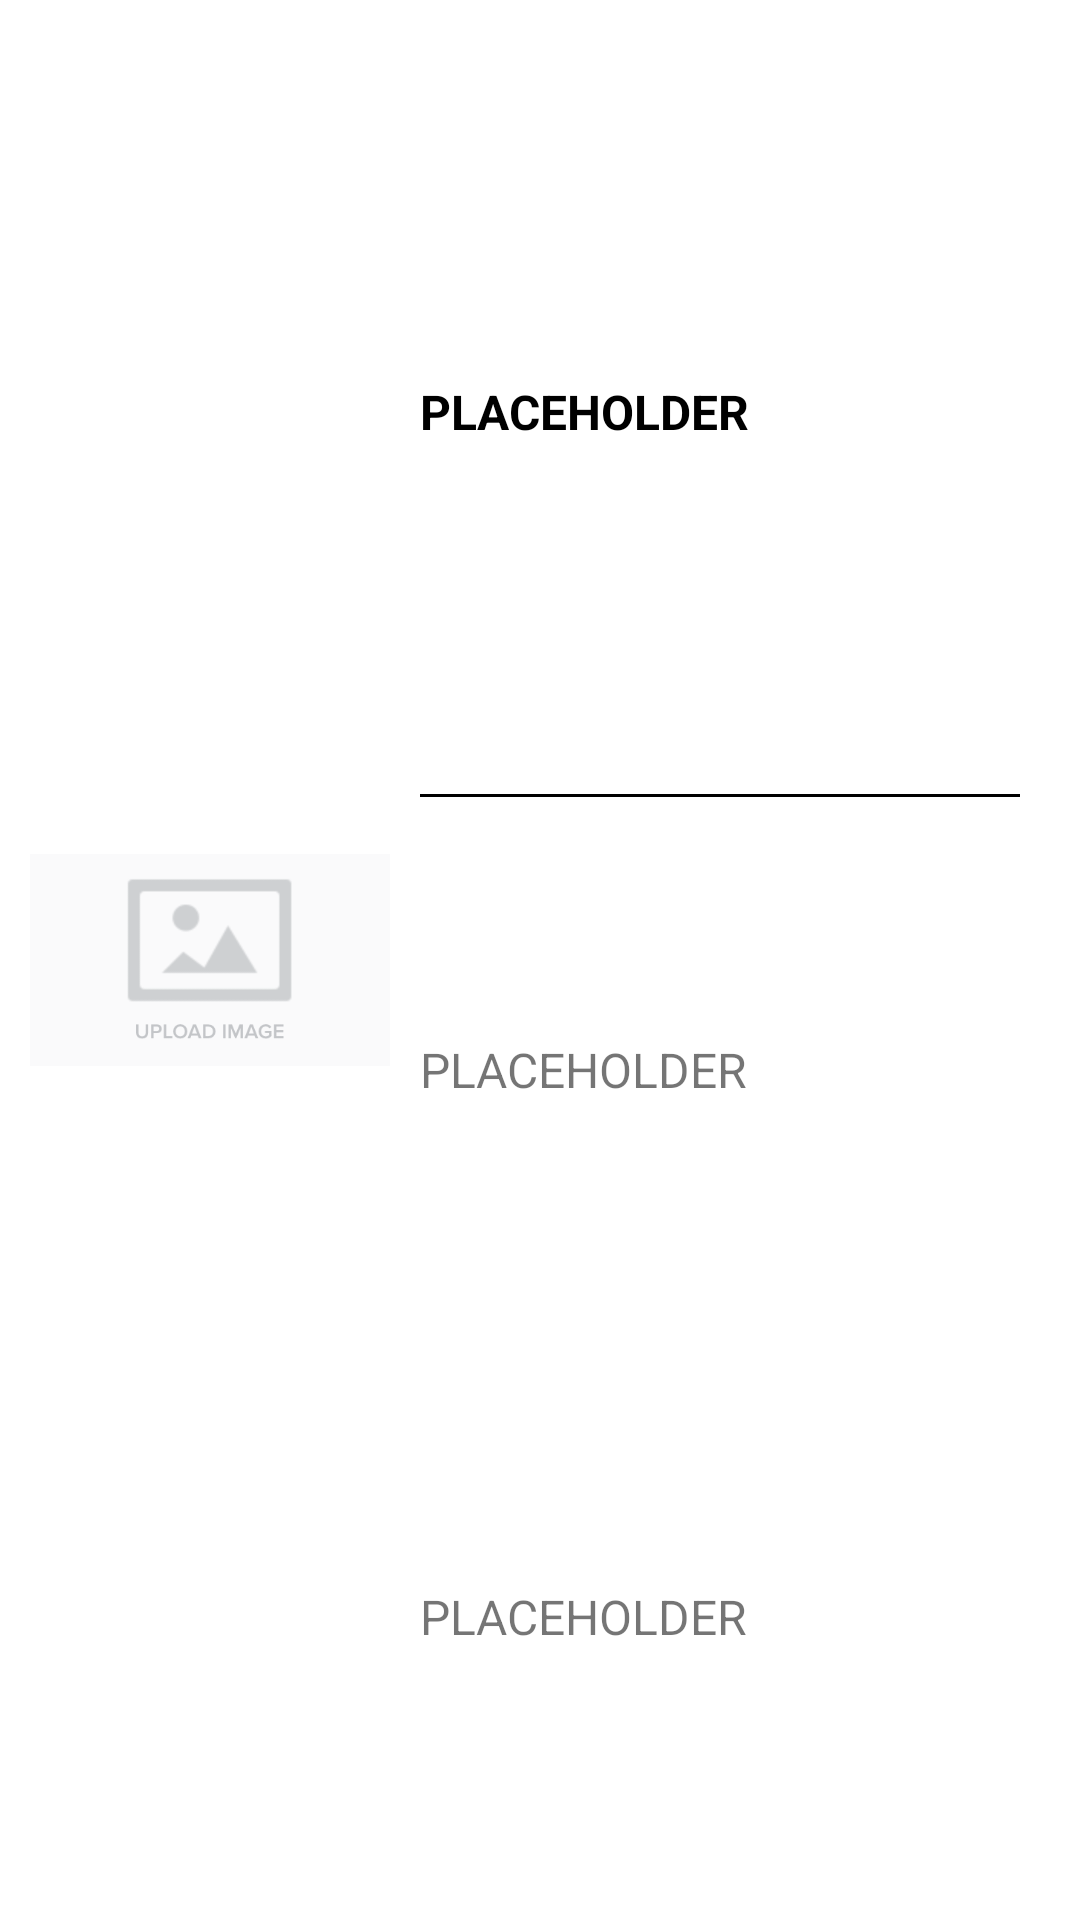

The Android layout XML behind this screen, and the referenced resources:
<!-- AndroidManifest.xml: application theme Theme.BlueGit -->
<!-- res/layout/layout_product_manage.xml -->
<?xml version="1.0" encoding="utf-8"?>
<androidx.constraintlayout.widget.ConstraintLayout xmlns:android="http://schemas.android.com/apk/res/android"
    xmlns:tools="http://schemas.android.com/tools"
    android:layout_width="match_parent"
    android:layout_height="120dp"
    android:layout_gravity="center_horizontal"
    xmlns:app="http://schemas.android.com/apk/res-auto"
    android:padding="10dp"
    android:background="@color/white"
    android:elevation="10dp"
    android:layout_margin="10dp">
    
    <ImageView
        android:id="@+id/display_product_image"
        android:layout_width="120dp"
        android:layout_height="match_parent"
        app:layout_constraintStart_toStartOf="parent"
        app:layout_constraintTop_toTopOf="parent"
        app:layout_constraintBottom_toBottomOf="parent"
        android:src="@drawable/weebly_image_sample"
        android:contentDescription="@string/item_image_placeholder" />

    <LinearLayout
        android:layout_width="0dp"
        android:layout_height="match_parent"
        android:orientation="vertical"
        app:layout_constraintStart_toEndOf="@id/display_product_image"
        app:layout_constraintEnd_toEndOf="parent"
        android:paddingHorizontal="10dp">


        <TextView
            android:id="@+id/display_product_name"
            android:layout_width="match_parent"
            android:layout_height="0dp"
            android:layout_weight="2.1"
            android:textColor="@color/black"
            android:gravity="center_vertical"
            android:text="@string/string_placeholder"
            android:textStyle="bold"
            android:scrollHorizontally="true"
            android:ellipsize="end"
            android:maxLines="2"
            android:textSize="16sp" />

        <View
            android:layout_width="match_parent"
            android:layout_height="1dp"
            android:background="@color/black"/>

        <TextView
            android:id="@+id/display_product_price"
            android:layout_width="match_parent"
            android:layout_height="0dp"
            android:layout_weight="1.5"
            android:gravity="center_vertical"
            android:text="@string/string_placeholder"
            android:textSize="16sp"/>
        <TextView
            android:id="@+id/display_product_count"
            android:layout_width="match_parent"
            android:layout_height="0dp"
            android:layout_weight="1.5"
            android:gravity="center_vertical"
            android:text="@string/string_placeholder"
            android:textSize="16sp" />


    </LinearLayout>



</androidx.constraintlayout.widget.ConstraintLayout>
<!-- resources referenced by this layout -->
<resources>
  <color name="black">#FF000000</color>
  <color name="white">#FFFFFFFF</color>
  <!-- drawable weebly_image_sample: png bitmap (drawable, 13159 bytes) -->
  <string name="item_image_placeholder">Item image</string>
  <string name="string_placeholder">PLACEHOLDER</string>
  <style name="Theme.BlueGit" parent="Theme.AppCompat.Light.NoActionBar">
          
          <item name="colorPrimary">@color/purple_500</item>
          <item name="colorPrimaryDark">@color/purple_700</item>
          <item name="colorAccent">@color/teal_200</item>
          
      </style>
  <color name="purple_500">#FF6200EE</color>
  <color name="purple_700">#FF3700B3</color>
  <color name="teal_200">#FF03DAC5</color>
</resources>
